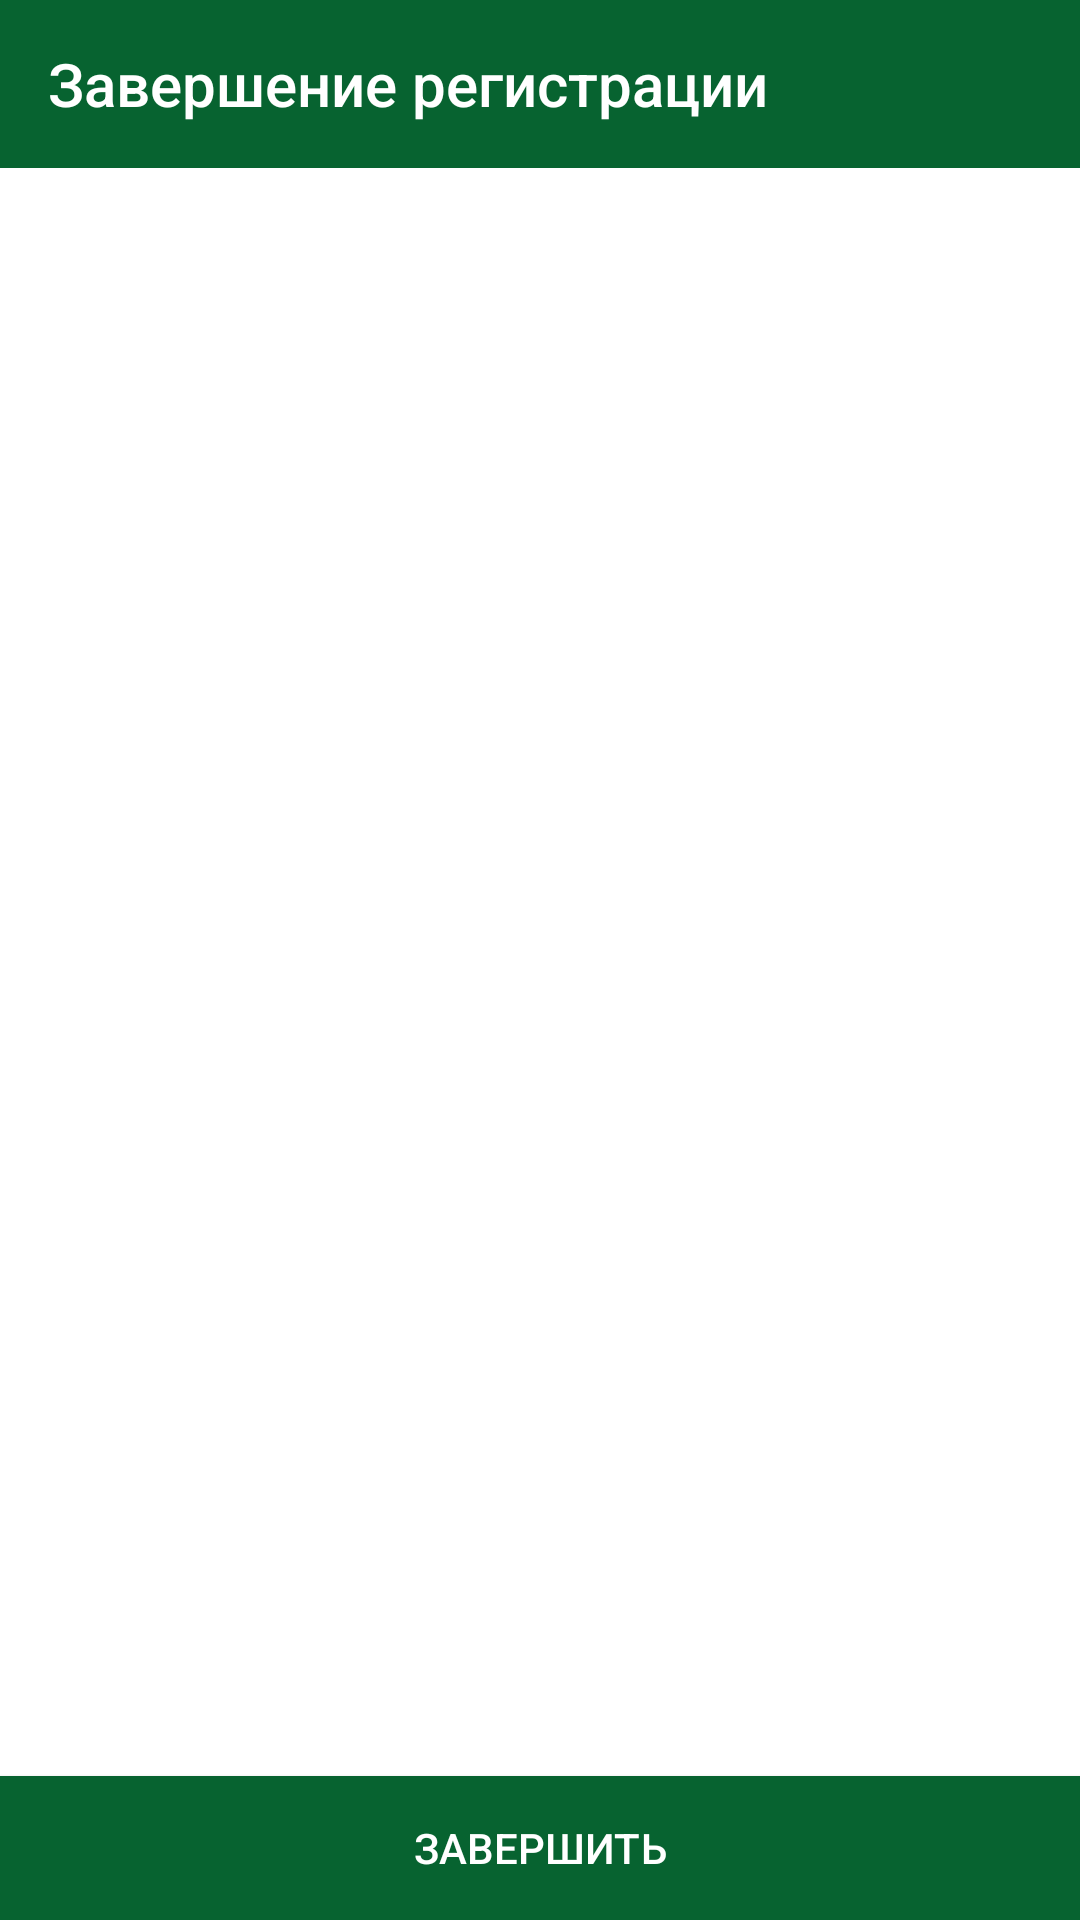

Here is an Android app screen rendered from its layout file. Give the layout XML and the strings, colors and styles it references.
<!-- AndroidManifest.xml: application theme AppTheme.NoActionBar -->
<!-- res/layout/activity_send.xml -->
<?xml version="1.0" encoding="utf-8"?>
<RelativeLayout xmlns:android="http://schemas.android.com/apk/res/android"
    xmlns:tools="http://schemas.android.com/tools"
    xmlns:app="http://schemas.android.com/apk/res-auto"
    android:id="@+id/activity_send"
    android:layout_width="match_parent"
    android:layout_height="match_parent"
    android:paddingBottom="@dimen/activity_vertical_margin"
    android:paddingLeft="@dimen/activity_horizontal_margin"
    android:paddingRight="@dimen/activity_horizontal_margin"
    android:paddingTop="@dimen/activity_vertical_margin"
    tools:context="com.ariorick.uber777.activities.SendActivity"
    android:background="@color/white">

    <android.support.v7.widget.Toolbar
        android:layout_width="match_parent"
        android:layout_height="wrap_content"
        android:background="?attr/colorPrimary"
        android:theme="?attr/actionBarTheme"
        android:minHeight="?attr/actionBarSize"
        android:layout_alignParentTop="true"
        android:layout_alignParentLeft="true"
        android:layout_alignParentStart="true"
        android:id="@+id/toolbar4"
        app:title="Завершение регистрации"
        app:titleTextColor="@color/white" />


    <Button
        android:text="@string/exit"
        android:layout_width="match_parent"
        android:layout_height="wrap_content"
        android:background="@drawable/button"
        android:textColor="@color/white"
        android:id="@+id/finalbtn"
        android:layout_alignParentBottom="true"
        android:layout_centerHorizontal="true"
        android:layout_marginTop="10dp" />

    <TextView
        android:layout_width="wrap_content"
        android:layout_height="wrap_content"
        android:id="@+id/textView"
        android:textColor="@android:color/black"
        android:textSize="20sp"
        android:gravity="center"
        android:layout_centerVertical="true"
        android:layout_alignParentLeft="true"
        android:layout_alignParentStart="true"
        android:layout_marginLeft="20dp"
        android:layout_marginRight="20dp" />

</RelativeLayout>
<!-- resources referenced by this layout -->
<resources>
  <color name="white">#FFFFFF</color>
  <dimen name="activity_horizontal_margin">0dp</dimen>
  <dimen name="activity_vertical_margin">0dp</dimen>
  <!-- drawable button (drawable) -->
  <?xml version="1.0" encoding="utf-8"?>
  <selector xmlns:android="http://schemas.android.com/apk/res/android">
      <item android:state_pressed="true" android:drawable="@drawable/buttonshape" />
      <item android:drawable="@drawable/buttonshape" />
  </selector>
  <string name="exit">Завершить</string>
  <style name="AppTheme.NoActionBar" parent="Theme.AppCompat.Light.NoActionBar">
          
          <item name="colorPrimary">@color/colorPrimary</item>
          <item name="colorPrimaryDark">@color/colorPrimaryDark</item>
          <item name="colorAccent">@color/colorAccent</item>
          <item name="android:colorBackground">@color/colorBackground</item>
      </style>
  <!-- drawable buttonshape (drawable) -->
  <?xml version="1.0" encoding="utf-8"?>
  <shape xmlns:android="http://schemas.android.com/apk/res/android" android:shape="rectangle" >
      <corners android:radius="0dp"
          />
      <solid android:color="@color/colorPrimary" />
      
      <padding
          android:left="0dp"
          android:top="0dp"
          android:right="0dp"
          android:bottom="0dp"
          />
  
  
  </shape>
  <color name="colorPrimary">#076330</color>
  <color name="colorPrimaryDark">#084D27</color>
  <color name="colorAccent">#084D27</color>
  <color name="colorBackground">#E8EcEd</color>
</resources>
